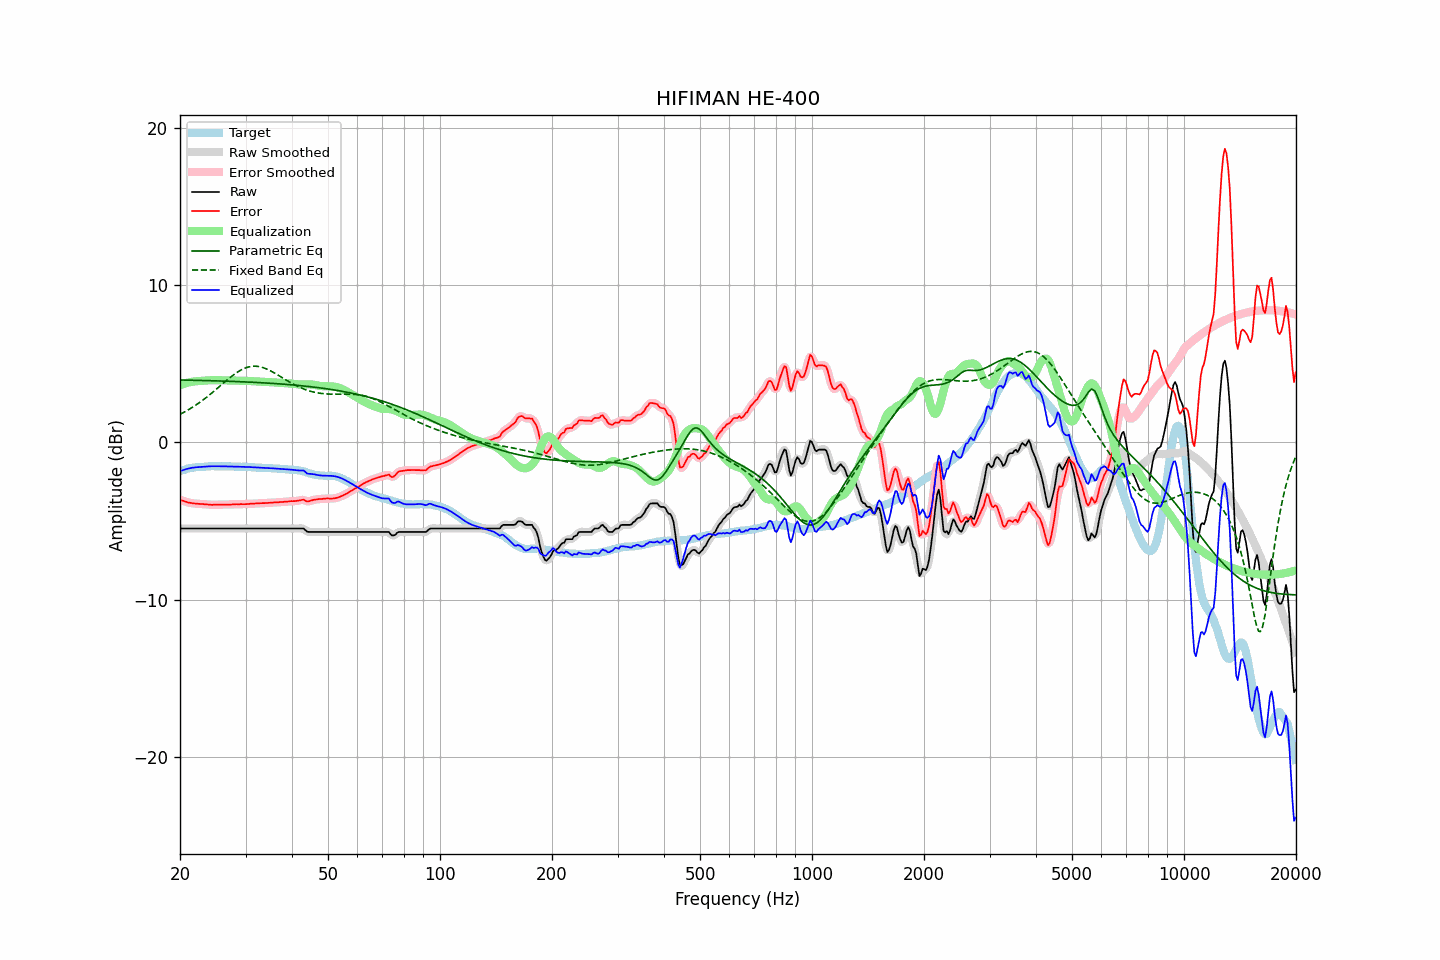

Data behind this chart, as committed beside it:
frequency, raw, error, smoothed, error_smoothed, equalization, parametric_eq, fixed_band_eq, equalized_raw, equalized_smoothed, target
20.00, -5.47, -3.65, -5.47, -3.64, 3.64, 3.97, 1.79, -1.83, -1.83, -1.83
20.20, -5.47, -3.68, -5.47, -3.68, 3.68, 3.97, 1.84, -1.79, -1.79, -1.79
20.40, -5.47, -3.71, -5.47, -3.72, 3.72, 3.97, 1.89, -1.75, -1.75, -1.76
20.61, -5.47, -3.74, -5.47, -3.75, 3.75, 3.97, 1.95, -1.72, -1.72, -1.73
20.81, -5.47, -3.78, -5.47, -3.78, 3.78, 3.97, 2.01, -1.69, -1.69, -1.69
21.02, -5.47, -3.82, -5.47, -3.81, 3.81, 3.96, 2.07, -1.66, -1.66, -1.65
21.23, -5.47, -3.83, -5.47, -3.84, 3.83, 3.96, 2.13, -1.64, -1.64, -1.64
21.44, -5.47, -3.85, -5.47, -3.85, 3.85, 3.96, 2.19, -1.62, -1.62, -1.62
21.66, -5.47, -3.87, -5.47, -3.87, 3.87, 3.96, 2.25, -1.60, -1.60, -1.60
21.87, -5.47, -3.88, -5.47, -3.88, 3.88, 3.96, 2.32, -1.59, -1.59, -1.59
22.09, -5.47, -3.90, -5.47, -3.89, 3.89, 3.95, 2.39, -1.58, -1.58, -1.57
22.31, -5.47, -3.90, -5.47, -3.90, 3.90, 3.95, 2.46, -1.57, -1.57, -1.57
22.54, -5.47, -3.91, -5.47, -3.91, 3.91, 3.95, 2.53, -1.56, -1.56, -1.56
22.76, -5.47, -3.92, -5.47, -3.91, 3.92, 3.95, 2.60, -1.56, -1.56, -1.55
22.99, -5.47, -3.92, -5.47, -3.92, 3.92, 3.94, 2.68, -1.55, -1.55, -1.56
23.22, -5.47, -3.93, -5.47, -3.93, 3.93, 3.94, 2.76, -1.54, -1.54, -1.55
23.45, -5.47, -3.94, -5.47, -3.93, 3.94, 3.94, 2.83, -1.53, -1.53, -1.54
23.69, -5.47, -3.94, -5.47, -3.95, 3.95, 3.94, 2.91, -1.53, -1.53, -1.53
23.92, -5.47, -3.95, -5.47, -3.96, 3.95, 3.93, 3.00, -1.52, -1.52, -1.52
24.16, -5.47, -3.96, -5.47, -3.96, 3.96, 3.93, 3.08, -1.52, -1.52, -1.51
24.40, -5.47, -3.97, -5.47, -3.97, 3.96, 3.93, 3.16, -1.51, -1.51, -1.50
24.65, -5.47, -3.96, -5.47, -3.97, 3.96, 3.92, 3.25, -1.51, -1.51, -1.51
24.89, -5.47, -3.96, -5.47, -3.96, 3.96, 3.92, 3.34, -1.51, -1.51, -1.51
25.14, -5.47, -3.96, -5.47, -3.96, 3.96, 3.92, 3.42, -1.51, -1.51, -1.51
25.39, -5.47, -3.96, -5.47, -3.96, 3.96, 3.91, 3.51, -1.51, -1.51, -1.51
25.65, -5.47, -3.96, -5.47, -3.95, 3.96, 3.91, 3.60, -1.52, -1.52, -1.52
25.91, -5.47, -3.95, -5.47, -3.95, 3.96, 3.91, 3.69, -1.52, -1.52, -1.53
26.16, -5.47, -3.96, -5.47, -3.95, 3.95, 3.90, 3.78, -1.52, -1.52, -1.52
26.43, -5.47, -3.95, -5.47, -3.95, 3.95, 3.90, 3.86, -1.52, -1.52, -1.52
26.69, -5.47, -3.95, -5.47, -3.95, 3.95, 3.90, 3.95, -1.52, -1.52, -1.52
26.96, -5.47, -3.95, -5.47, -3.95, 3.95, 3.89, 4.04, -1.52, -1.52, -1.52
27.23, -5.47, -3.95, -5.47, -3.95, 3.95, 3.89, 4.12, -1.53, -1.53, -1.52
27.50, -5.47, -3.95, -5.47, -3.95, 3.94, 3.89, 4.20, -1.53, -1.53, -1.52
27.77, -5.47, -3.94, -5.47, -3.94, 3.94, 3.88, 4.28, -1.53, -1.53, -1.53
28.05, -5.47, -3.94, -5.47, -3.93, 3.94, 3.88, 4.35, -1.54, -1.54, -1.54
28.33, -5.47, -3.93, -5.47, -3.93, 3.93, 3.88, 4.42, -1.54, -1.54, -1.55
28.62, -5.47, -3.93, -5.47, -3.93, 3.93, 3.87, 4.49, -1.54, -1.54, -1.54
28.90, -5.47, -3.93, -5.47, -3.93, 3.93, 3.87, 4.55, -1.54, -1.54, -1.54
29.19, -5.47, -3.92, -5.47, -3.93, 3.93, 3.86, 4.61, -1.55, -1.55, -1.55
29.48, -5.47, -3.93, -5.47, -3.93, 3.92, 3.86, 4.66, -1.55, -1.55, -1.54
29.78, -5.47, -3.93, -5.47, -3.92, 3.92, 3.85, 4.71, -1.55, -1.55, -1.55
30.08, -5.47, -3.92, -5.47, -3.92, 3.92, 3.85, 4.75, -1.55, -1.55, -1.55
30.38, -5.47, -3.91, -5.47, -3.92, 3.92, 3.84, 4.79, -1.56, -1.56, -1.56
30.68, -5.47, -3.91, -5.47, -3.91, 3.91, 3.84, 4.81, -1.56, -1.56, -1.56
30.99, -5.47, -3.90, -5.47, -3.90, 3.90, 3.84, 4.83, -1.57, -1.57, -1.57
31.30, -5.47, -3.90, -5.47, -3.90, 3.90, 3.83, 4.84, -1.58, -1.58, -1.58
31.61, -5.47, -3.89, -5.47, -3.89, 3.89, 3.83, 4.85, -1.58, -1.58, -1.58
31.93, -5.47, -3.88, -5.47, -3.88, 3.88, 3.82, 4.85, -1.59, -1.59, -1.59
32.24, -5.47, -3.87, -5.47, -3.87, 3.88, 3.81, 4.84, -1.60, -1.60, -1.60
32.57, -5.47, -3.87, -5.47, -3.87, 3.87, 3.81, 4.83, -1.60, -1.60, -1.61
32.89, -5.47, -3.86, -5.47, -3.86, 3.87, 3.80, 4.81, -1.61, -1.61, -1.61
33.22, -5.47, -3.86, -5.47, -3.86, 3.86, 3.80, 4.78, -1.61, -1.61, -1.61
33.55, -5.47, -3.86, -5.47, -3.86, 3.86, 3.79, 4.75, -1.62, -1.62, -1.61
33.89, -5.47, -3.86, -5.47, -3.86, 3.85, 3.79, 4.71, -1.62, -1.62, -1.62
34.23, -5.47, -3.85, -5.47, -3.85, 3.85, 3.78, 4.67, -1.62, -1.62, -1.62
34.57, -5.47, -3.84, -5.47, -3.84, 3.84, 3.77, 4.62, -1.63, -1.63, -1.63
34.92, -5.47, -3.84, -5.47, -3.84, 3.84, 3.77, 4.57, -1.64, -1.64, -1.64
35.27, -5.47, -3.83, -5.47, -3.83, 3.83, 3.76, 4.52, -1.64, -1.64, -1.64
35.62, -5.47, -3.82, -5.47, -3.82, 3.82, 3.75, 4.46, -1.65, -1.65, -1.65
35.97, -5.47, -3.82, -5.47, -3.82, 3.82, 3.75, 4.41, -1.65, -1.65, -1.66
... 635 more rows
